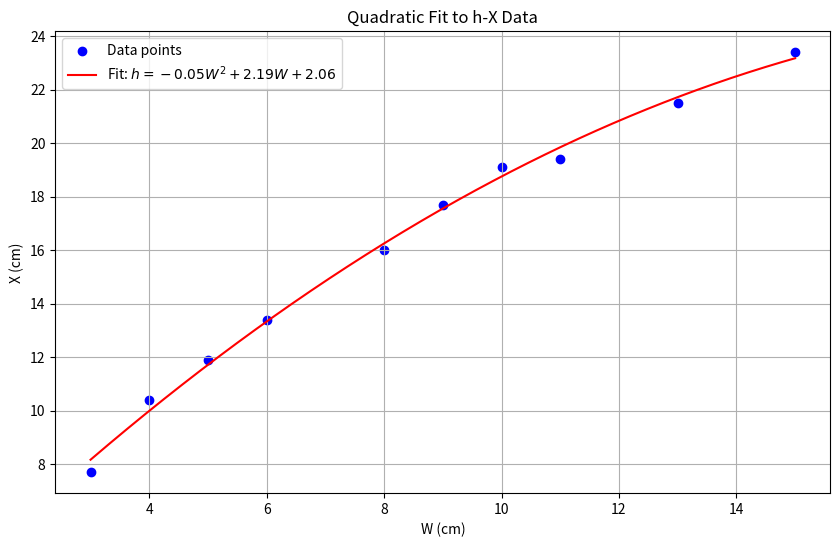

Reproduce this figure in Python.
import matplotlib.pyplot as plt
import numpy as np
from scipy.optimize import curve_fit

# Data from the image
W_cm = np.array([8.0, 9.0, 10.0, 11.0, 15.0, 13.0, 6.0, 5.0, 4.0, 3.0])
X_cm = np.array([16.0, 17.7, 19.1, 19.4, 23.4, 21.5, 13.4, 11.9, 10.4, 7.7])

# Define the quadratic function
def quadratic(x, a, b, c):
    return a * x**2 + b * x + c

# Fit the curve
params, _ = curve_fit(quadratic, W_cm, X_cm)

# Generate points for plotting the fit
W_fit = np.linspace(min(W_cm), max(W_cm), 500)
X_fit = quadratic(W_fit, *params)

# Plot the data and the fit
plt.figure(figsize=(10, 6))
plt.scatter(W_cm, X_cm, label='Data points', color='blue')
plt.plot(W_fit, X_fit, label=f'Fit: $h = {params[0]:.2f}W^2 + {params[1]:.2f}W + {params[2]:.2f}$', color='red')
plt.xlabel('W (cm)')
plt.ylabel('X (cm)')
plt.title('Quadratic Fit to h-X Data')
plt.legend()
plt.grid(True)
plt.show()